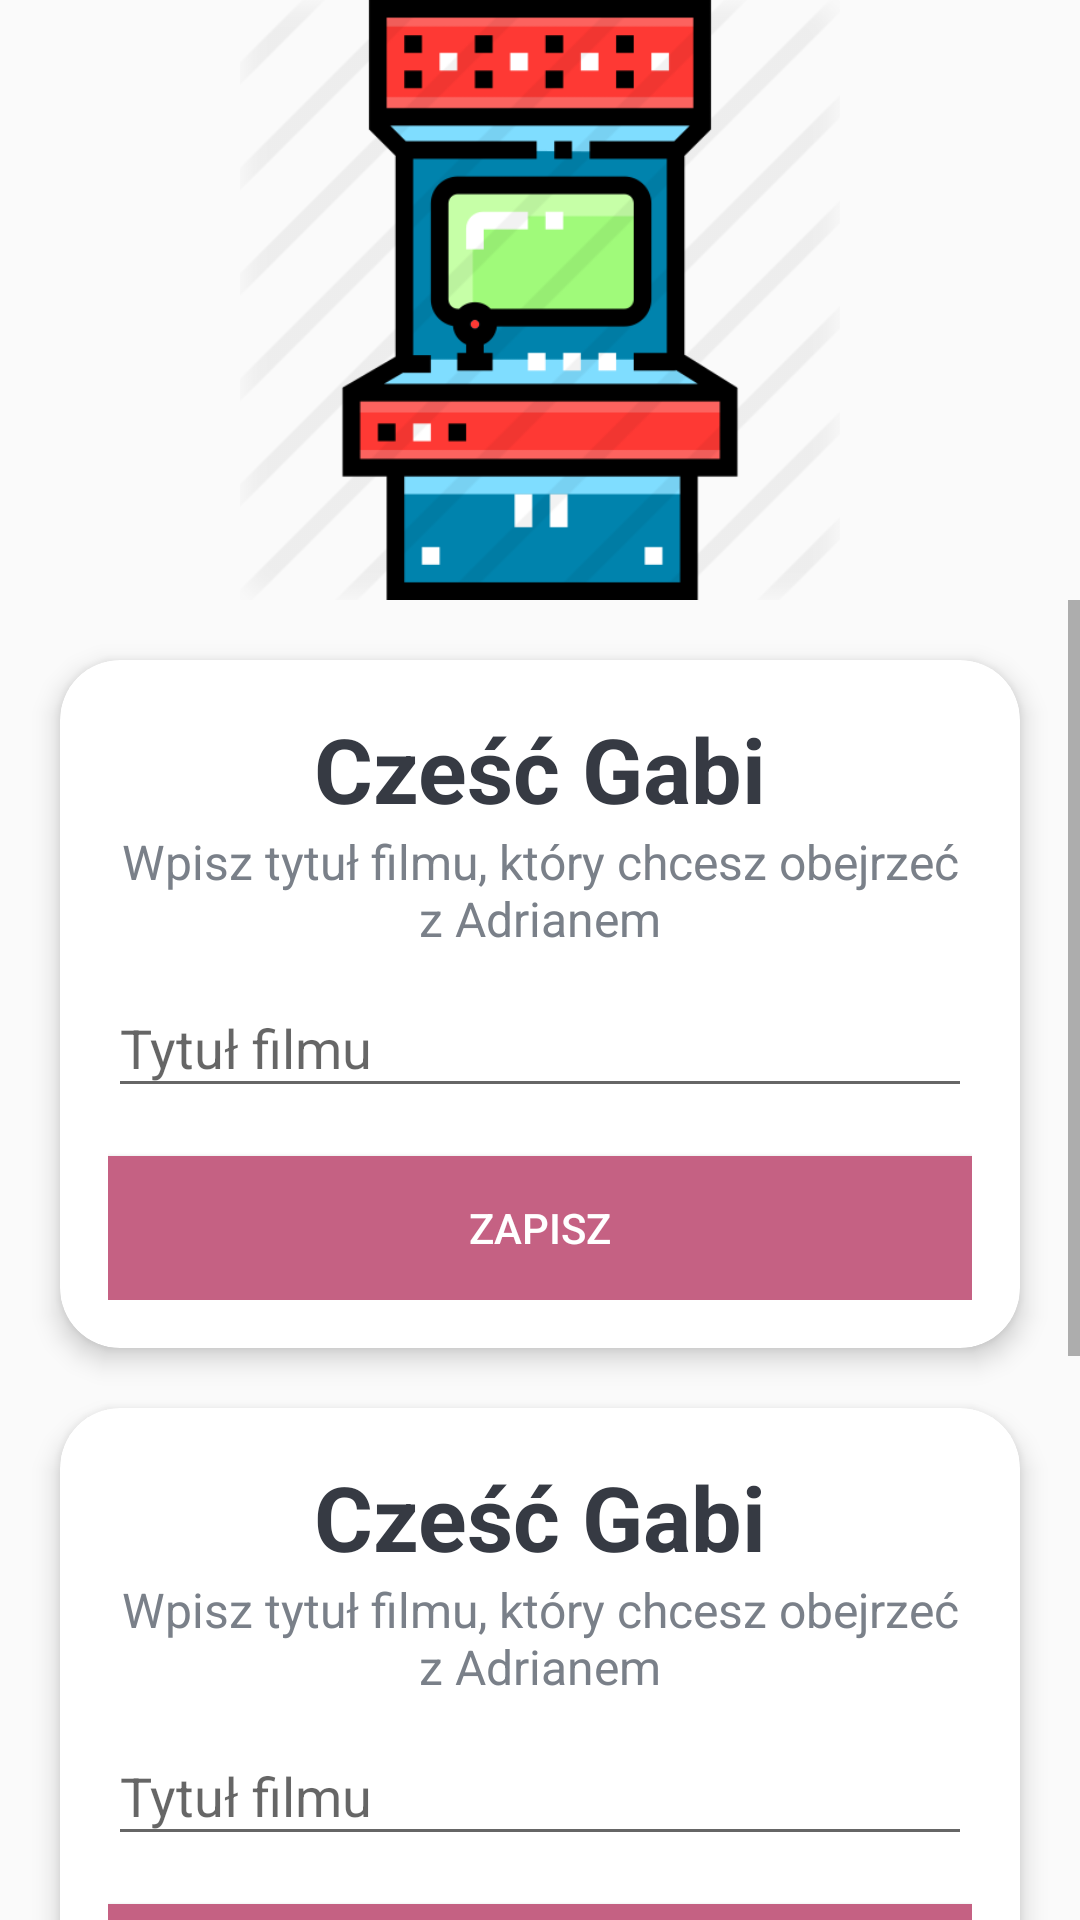

Produce the Android XML layout that renders to this screen, including the resource entries it uses.
<!-- AndroidManifest.xml: application theme Theme.Main -->
<!-- res/layout/activity_game_list.xml -->
<?xml version="1.0" encoding="utf-8"?>
<LinearLayout xmlns:android="http://schemas.android.com/apk/res/android"
    xmlns:tools="http://schemas.android.com/tools"
    android:layout_width="match_parent"
    android:layout_height="match_parent"
    xmlns:app="http://schemas.android.com/apk/res-auto"
    android:orientation="vertical"
    android:gravity="center"
    tools:context=".GameListActivity">

    <Button
        android:layout_width="200dp"
        android:layout_height="200dp"
        android:background="@drawable/game_machine"/>

    <ScrollView
        android:layout_width="match_parent"
        android:layout_height="match_parent">

        <LinearLayout
            android:layout_width="match_parent"
            android:layout_height="wrap_content"
            android:orientation="vertical">
            <androidx.cardview.widget.CardView
                android:id="@+id/first_game"
                android:layout_width="match_parent"
                android:layout_height="wrap_content"
                android:layout_marginStart="20dp"
                android:layout_marginEnd="20dp"
                android:background="@android:color/black"
                app:cardCornerRadius="20dp"
                app:cardElevation="5dp"
                android:layout_marginBottom="20dp"
                android:layout_marginTop="20dp">
                <LinearLayout
                    android:layout_width="match_parent"
                    android:layout_height="wrap_content"
                    android:orientation="vertical"
                    android:padding="16dp">
                <TextView
                    android:id="@+id/welcomeText1"
                    android:layout_width="match_parent"
                    android:layout_height="wrap_content"
                    android:gravity="center"
                    android:text="Cześć Gabi"
                    android:textColor="#363A43"
                    android:textSize="30sp"
                    android:textStyle="bold" />
                <TextView
                    android:layout_width="match_parent"
                    android:layout_height="wrap_content"
                    android:gravity="center"
                    android:text="Wpisz tytuł filmu, który chcesz obejrzeć z Adrianem"
                    android:textColor="#7A8089"
                    android:textSize="16sp"
                    />
                <com.google.android.material.textfield.TextInputLayout
                    android:layout_width="match_parent"
                    android:layout_height="match_parent">

                    <com.google.android.material.textfield.TextInputEditText
                        android:id="@+id/movieTitle1"
                        android:layout_width="match_parent"
                        android:layout_height="wrap_content"
                        android:hint="Tytuł filmu" />
                </com.google.android.material.textfield.TextInputLayout>

                <Button
                    android:id="@+id/startButton1"
                    android:layout_width="match_parent"
                    android:layout_height="wrap_content"
                    android:layout_marginTop="16dp"
                    android:background="@color/red"
                    android:text="Zapisz"
                    android:textColor="@android:color/white"></Button>
                </LinearLayout>
            </androidx.cardview.widget.CardView>
            <androidx.cardview.widget.CardView
                android:layout_width="match_parent"
                android:layout_height="wrap_content"
                android:layout_marginStart="20dp"
                android:layout_marginEnd="20dp"
                android:background="@android:color/black"
                app:cardCornerRadius="20dp"
                app:cardElevation="5dp"
                android:layout_marginBottom="20dp">
                <LinearLayout
                    android:layout_width="match_parent"
                    android:layout_height="wrap_content"
                    android:orientation="vertical"
                    android:padding="16dp">
                    <TextView
                        android:id="@+id/welcomeText2"
                        android:layout_width="match_parent"
                        android:layout_height="wrap_content"
                        android:gravity="center"
                        android:text="Cześć Gabi"
                        android:textColor="#363A43"
                        android:textSize="30sp"
                        android:textStyle="bold" />
                    <TextView
                        android:layout_width="match_parent"
                        android:layout_height="wrap_content"
                        android:gravity="center"
                        android:text="Wpisz tytuł filmu, który chcesz obejrzeć z Adrianem"
                        android:textColor="#7A8089"
                        android:textSize="16sp"
                        />
                    <com.google.android.material.textfield.TextInputLayout
                        android:layout_width="match_parent"
                        android:layout_height="match_parent">

                        <com.google.android.material.textfield.TextInputEditText
                            android:id="@+id/movieTitle2"
                            android:layout_width="match_parent"
                            android:layout_height="wrap_content"
                            android:hint="Tytuł filmu" />
                    </com.google.android.material.textfield.TextInputLayout>

                    <Button
                        android:id="@+id/startButton2"
                        android:layout_width="match_parent"
                        android:layout_height="wrap_content"
                        android:layout_marginTop="16dp"
                        android:background="@color/red"
                        android:text="Zapisz"
                        android:textColor="@android:color/white"></Button>
                </LinearLayout>
            </androidx.cardview.widget.CardView>
            <androidx.cardview.widget.CardView
                android:layout_width="match_parent"
                android:layout_height="wrap_content"
                android:layout_marginStart="20dp"
                android:layout_marginEnd="20dp"
                android:background="@android:color/black"
                app:cardCornerRadius="20dp"
                app:cardElevation="5dp"
                android:layout_marginBottom="20dp">
                <LinearLayout
                    android:layout_width="match_parent"
                    android:layout_height="wrap_content"
                    android:orientation="vertical"
                    android:padding="16dp">
                    <TextView
                        android:id="@+id/welcomeText3"
                        android:layout_width="match_parent"
                        android:layout_height="wrap_content"
                        android:gravity="center"
                        android:text="Cześć Gabi"
                        android:textColor="#363A43"
                        android:textSize="30sp"
                        android:textStyle="bold" />
                    <TextView
                        android:layout_width="match_parent"
                        android:layout_height="wrap_content"
                        android:gravity="center"
                        android:text="Wpisz tytuł filmu, który chcesz obejrzeć z Adrianem"
                        android:textColor="#7A8089"
                        android:textSize="16sp"
                        />
                    <com.google.android.material.textfield.TextInputLayout
                        android:layout_width="match_parent"
                        android:layout_height="match_parent">

                        <com.google.android.material.textfield.TextInputEditText
                            android:id="@+id/movieTitle3"
                            android:layout_width="match_parent"
                            android:layout_height="wrap_content"
                            android:hint="Tytuł filmu" />
                    </com.google.android.material.textfield.TextInputLayout>

                    <Button
                        android:id="@+id/startButton3"
                        android:layout_width="match_parent"
                        android:layout_height="wrap_content"
                        android:layout_marginTop="16dp"
                        android:background="@color/red"
                        android:text="Zapisz"
                        android:textColor="@android:color/white"></Button>
                </LinearLayout>
            </androidx.cardview.widget.CardView>
        </LinearLayout>
    </ScrollView>

</LinearLayout>
<!-- resources referenced by this layout -->
<resources>
  <color name="red">#c56183</color>
  <!-- drawable game_machine: png bitmap (drawable-v24, 22938 bytes) -->
  <style name="Theme.Main" parent="Theme.AppCompat.Light.NoActionBar">
          
          <item name="colorPrimary">@color/red</item>
          <item name="colorPrimaryVariant">@color/purple_700</item>
          <item name="colorOnPrimary">@color/white</item>
          
          <item name="colorSecondary">@color/teal_200</item>
          <item name="colorSecondaryVariant">@color/teal_700</item>
          <item name="colorOnSecondary">@color/black</item>
          
          <item name="android:statusBarColor" tools:targetApi="l">?attr/colorPrimaryVariant</item>
          
  
      </style>
  <color name="purple_700">#FF3700B3</color>
  <color name="white">#FFFFFFFF</color>
  <color name="teal_200">#FF03DAC5</color>
  <color name="teal_700">#FF018786</color>
  <color name="black">#FF000000</color>
</resources>
